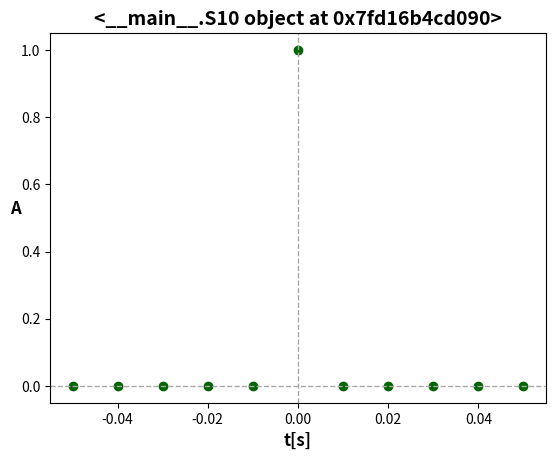

Python code for this plot:
import math
import matplotlib.pyplot as plt
import random

# TODO: zoptymalizować wzory niektórych sygnałów
# TODO: pozabezpieczać przed dzieleniem przez 0

# pythanie: dlaczego częstotliwosc probkowania nie jest parametrem sygnału w sygnałach ciągłych?

# SYGNAŁY CIĄGŁE

# Szum o rozkładzie jednostajnym
class S1():
    def __init__(self, A, t1, d):
        self.A = A
        self.t1 = t1
        self.d = d
    
    def function(self, t):
        return random.uniform(-self.A, self.A)


# Szum gaussowski
class S2():
    def __init__(self, A, t1, d):
        self.A = A
        self.t1 = t1
        self.d = d
    
    # TODO: poprawic żeby był rozkład normalny
    def function(self, t):
        return min(self.A, max(-self.A, random.gauss()))   #domyślnie mean=0, std=1
    

# Sygnał sinusoidalny
class S3():
    def __init__(self, A, T, t1, d):
        self.A = A
        self.T = T
        self.t1 = t1
        self.d = d
    
    def function(self, t):
        return self.A * math.sin(2 * math.pi / self.T * (t - self.t1))
    

# Sygnał sinusoidalny wyprostowany jednopołówkowo
class S4():
    def __init__(self, A, T, t1, d):
        self.A = A
        self.T = T
        self.t1 = t1
        self.d = d
    
    def function(self, t):
        return 0.5 * self.A * (math.sin(2 * math.pi / self.T * (t - self.t1)) + abs(math.sin(2 * math.pi / self.T * (t - self.t1))))
    

# Sygnał sinusoidalny wyprostowany dwupołówkowo
class S5():
    def __init__(self, A, T, t1, d):
        self.A = A
        self.T = T
        self.t1 = t1
        self.d = d
    
    def function(self, t):
        return self.A * abs(math.sin(2 * math.pi / self.T * (t - self.t1)))


# Sygnał prostokątny
class S6():
    def __init__(self, A, T, t1, d, kw):
        self.A = A
        self.T = T
        self.t1 = t1
        self.d = d
        self.kw = kw
    
    def function(self, t):
        k = math.floor((t - self.t1) / self.T)
        if t >= k * self.T + self.t1 and t < self.kw * self.T + k * self.T + self.t1:
            return self.A
        if t >= self.kw * self.T - k * self.T + self.t1 and t < self.T + k * self.T + self.t1:
            return 0


# Sygnał prostokątny symetryczny
class S7():
    def __init__(self, A, T, t1, d, kw):
        self.A = A
        self.T = T
        self.t1 = t1
        self.d = d
        self.kw = kw
    
    def function(self, t):
        k = math.floor((t - self.t1) / self.T)
        if t >= k * self.T + self.t1 and t < self.kw * self.T + k * self.T + self.t1:
            return self.A
        if t >= self.kw * self.T + self.t1 + k * self.T and t < self.T + k * self.T + self.t1:
            return -self.A
    

# Sygnał trójkątny
class S8():
    def __init__(self, A, T, t1, d, kw):
        self.A = A
        self.T = T
        self.t1 = t1
        self.d = d
        self.kw = kw

    def __str__(self):
        return "Sygnał trójkątny"
    
    def function(self, t):
        k = math.floor((t - self.t1) / self.T)
        if t >= k * self.T + self.t1 and t < self.kw * self.T + k * self.T + self.t1:
            return self.A / (self.kw * self.T) * (t - k * self.T - self.t1)
        if t >= self.kw * self.T + self.t1 + k * self.T and t < self.T + k * self.T + self.t1:
            return -self.A / (self.T * (1 - self.kw)) * (t - k * self.T - self.t1) + self.A / (1 - self.kw)


# Skok jednostkowy
class S9():
    def __init__(self, A, t1, d, ts):
        self.A = A
        self.t1 = t1
        self.d = d
        self.ts = ts
    
    def function(self, t):
        if t > self.ts:
            return self.A
        elif t == self.ts:
            return 0.5 * self.A
        else:
            return 0


def make_plot(signal):
    tabA = []
    tabt = []
    f = 100000
    number_of_samples = f * signal.d
    for s in range(number_of_samples):
        t = signal.t1 + s/f
        tabt.append(t)
        tabA.append(signal.function(t))
    plt.axhline(0, color='darkgray', linewidth=1, linestyle="--")
    plt.axvline(0, color='darkgray', linewidth=1, linestyle="--")
    plt.plot(tabt, tabA, color="darkgreen")
    # TODO: title w zależności od sygnału (wstępny pomysł z __str__ ale tego chyba się nie używa do tego bo raczej ten str powinien byc rozny dla roznych instancji tej samej klasy)
    plt.title(str(signal), fontsize=14, fontweight="bold")
    plt.xlabel("t[s]", fontsize=12, fontweight="bold")
    plt.ylabel("A", rotation=0, fontsize=12, fontweight="bold")
    plt.show()


szumik = S2(35, 0, 10)
sinusik = S5(10, 3, 0, 10)
skoczek = S9(10,-10, 20, 0)
prostokacik = S7(10, 2, 0, 10, 0.5)
trojkacik = S8(10, 2, 0, 10, 0.5)
#make_plot(trojkacik)

# SYGNAŁY DYSKRETNE

# Impuls jednostkowy
class S10():
    def __init__(self, A, ns, n1, l, f):
        self.A = A
        self.ns = ns
        self.n1 = n1
        self.l = l
        self.f = f
    
    def function(self, n):
        if n == self.ns:
            return self.A
        else:
            return 0
        

# Szum impulsowy
class S11():
    def __init__(self, A, t1, d, f, p):
        self.A = A
        self.t1 = t1
        self.d = d
        self.f = f
        self.p = p
    
    def function(self, t):
        return

# czy ja dobrze rozumiem n1 jako analogie t1??
def make_plot2(signal):
    tabA = []
    tabt = []
    for i in range(signal.l):
        n = signal.n1 + i
        t = n / signal.f
        tabt.append(t)
        tabA.append(signal.function(n))
    plt.axhline(0, color='darkgray', linewidth=1, linestyle="--")
    plt.axvline(0, color='darkgray', linewidth=1, linestyle="--")
    plt.scatter(tabt, tabA, color="darkgreen")
    # TODO: title w zależności od sygnału (wstępny pomysł z __str__ ale tego chyba się nie używa do tego bo raczej ten str powinien byc rozny dla roznych instancji tej samej klasy)
    plt.title(str(signal), fontsize=14, fontweight="bold")
    plt.xlabel("t[s]", fontsize=12, fontweight="bold")
    plt.ylabel("A", rotation=0, fontsize=12, fontweight="bold")
    plt.show()

impulsik = S10(1, 0, -5, 11, 100)
make_plot2(impulsik)
